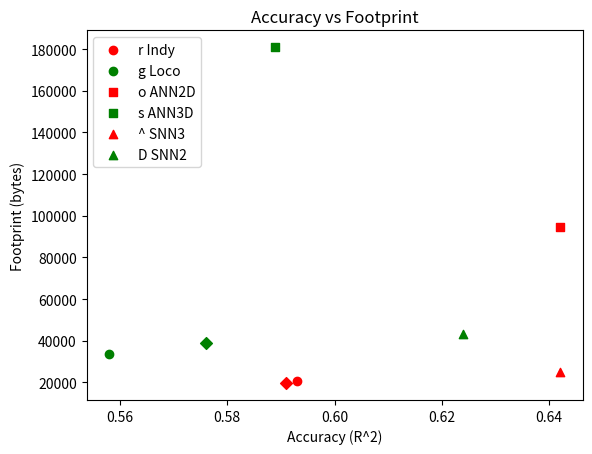
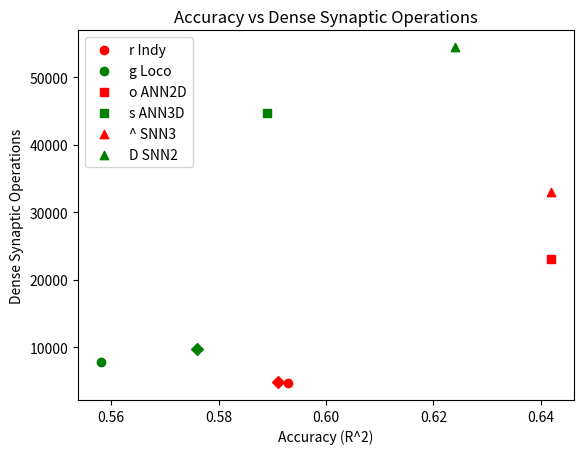

Reproduce these figures in Python, in order.
import matplotlib.pyplot as plt
import pandas as pd

# Your data (partial, as it's quite extensive)
data = {
    'Baseline': ['ANN2D', 'ANN2D', 'ANN3D', 'ANN3D', 'SNN3', 'SNN3', 'SNN2', 'SNN2'],
    'R^2': [0.593, 0.558, 0.642, 0.589, 0.642, 0.624, 0.591, 0.576],
    'Footprint (bytes)': [20824, 33496, 94552, 180952, 24972, 43020, 19648, 38848],
    'Dense SynOps': [4704, 7776, 23136, 44640, 32928, 54432, 4900, 9700],
    'Indy': ['Indy', 'Loco', 'Indy', 'Loco', 'Indy', 'Loco', 'Indy', 'Loco'],
    # ... Add other columns as needed
}

df = pd.DataFrame(data)

# Define colors for Indy/Loco and shapes for each model
colors = {'Indy': 'r', 'Loco': 'g'}
shapes = {'ANN2D': 'o', 'ANN3D': 's', 'SNN3': '^', 'SNN2': 'D'}

# Plot 1: Accuracy vs Footprint
fig, ax1 = plt.subplots()
for model, shape in shapes.items():
    for subject, color in colors.items():
        subset = df[(df['Baseline'] == model) & (df['Indy'] == subject)]
        ax1.scatter(subset['R^2'], subset['Footprint (bytes)'], color=color, marker=shape)

# Create a legend
legend_labels = [f'{color} {subject}' for subject, color in colors.items()]
legend_labels.extend([f'{shape} {model}' for model, shape in shapes.items()])
ax1.legend(legend_labels, loc='upper left')

ax1.set_xlabel('Accuracy (R^2)')
ax1.set_ylabel('Footprint (bytes)')
plt.title('Accuracy vs Footprint')

# Plot 2: Accuracy vs Dense Synaptic Operations
fig, ax2 = plt.subplots()
for model, shape in shapes.items():
    for subject, color in colors.items():
        subset = df[(df['Baseline'] == model) & (df['Indy'] == subject)]
        ax2.scatter(subset['R^2'], subset['Dense SynOps'], color=color, marker=shape)

# Create a legend
ax2.legend(legend_labels, loc='upper left')

ax2.set_xlabel('Accuracy (R^2)')
ax2.set_ylabel('Dense Synaptic Operations')
plt.title('Accuracy vs Dense Synaptic Operations')

plt.show()
